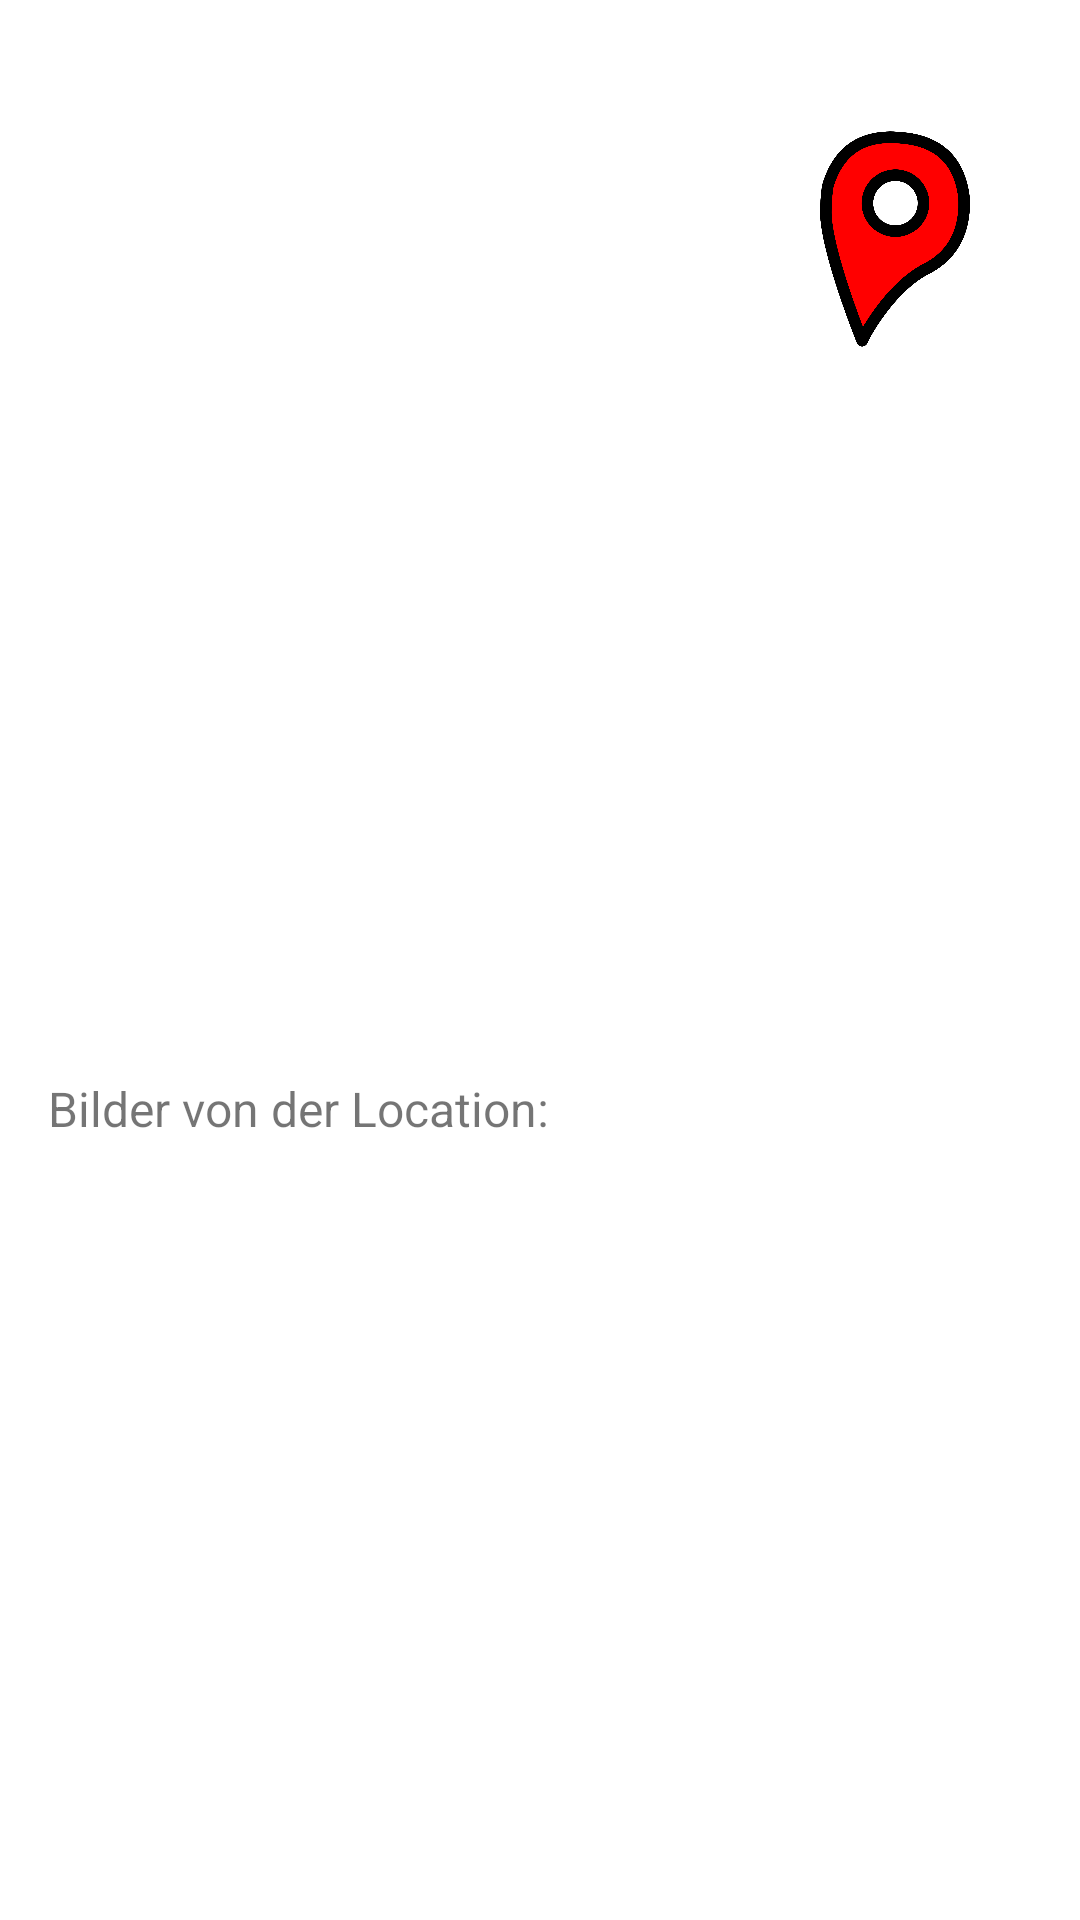

This screen was rendered from an Android layout file. Write that file and the resources it references.
<!-- AndroidManifest.xml: application theme Theme.ScappScouting -->
<!-- res/layout/activity_own_detail_view.xml -->
<?xml version="1.0" encoding="utf-8"?>
<androidx.constraintlayout.widget.ConstraintLayout xmlns:android="http://schemas.android.com/apk/res/android"
    xmlns:app="http://schemas.android.com/apk/res-auto"
    xmlns:tools="http://schemas.android.com/tools"
    android:layout_width="match_parent"
    android:layout_height="match_parent"
    tools:context=".ListDetailView">

    <HorizontalScrollView
        android:id="@+id/ownTextHorizontalScrollView"
        android:layout_width="0dp"
        android:layout_height="wrap_content"
        android:layout_marginLeft="16dp"
        android:layout_marginTop="45dp"
        android:layout_marginRight="16dp"
        app:layout_constraintBottom_toBottomOf="parent"
        app:layout_constraintHorizontal_bias="1.0"
        app:layout_constraintLeft_toLeftOf="parent"
        app:layout_constraintRight_toRightOf="parent"
        app:layout_constraintTop_toBottomOf="@+id/ownDetailHeaderImage"
        app:layout_constraintVertical_bias="0.0"
        android:fillViewport="true"
        android:scrollbars="horizontal">

        <TextView
            android:id="@+id/ownDetailTitle"
            android:layout_width="wrap_content"
            android:layout_height="wrap_content"
            android:scrollbars="none"
            android:scrollHorizontally="true"
            android:singleLine="true"
            android:textAlignment="viewStart"
            android:textColor="#000000"
            android:textSize="34sp" />

    </HorizontalScrollView>

    <ImageView
        android:id="@+id/ownDetailHeaderImage"
        android:layout_width="0dp"
        android:layout_height="100dp"
        android:scaleType="fitXY"
        app:layout_constraintEnd_toEndOf="parent"
        app:layout_constraintHorizontal_bias="1.0"
        app:layout_constraintStart_toStartOf="parent"
        app:layout_constraintTop_toTopOf="parent" />

    <RelativeLayout
        android:id="@+id/ownHorizontalScrollViewContainer"
        android:layout_width="match_parent"
        android:layout_height="170dp"
        android:layout_centerInParent="true"
        android:layout_marginStart="16dp"
        android:layout_marginEnd="16dp"
        app:layout_constraintBottom_toBottomOf="parent"
        app:layout_constraintEnd_toEndOf="parent"
        app:layout_constraintHorizontal_bias="0.0"
        app:layout_constraintStart_toStartOf="parent"
        app:layout_constraintTop_toTopOf="@+id/ownDetailHeaderImage"
        app:layout_constraintVertical_bias="0.846" />

    <ScrollView
        android:id="@+id/ownDetailScrollView"
        android:layout_width="0dp"
        android:layout_height="0dp"
        android:layout_marginStart="16dp"
        android:layout_marginTop="20dp"
        android:layout_marginEnd="16dp"
        android:layout_marginBottom="24dp"
        android:fillViewport="true"
        android:scrollbars="vertical"
        app:layout_constraintBottom_toTopOf="@+id/detailText2"
        app:layout_constraintEnd_toEndOf="parent"
        app:layout_constraintHorizontal_bias="0.0"
        app:layout_constraintStart_toStartOf="parent"
        app:layout_constraintTop_toBottomOf="@+id/ownTextHorizontalScrollView"
        app:layout_constraintVertical_bias="1.0">
        <TextView
            android:id="@+id/ownDetailDescription"
            android:layout_width="match_parent"
            android:layout_height="match_parent"
            android:scrollbars="vertical"
            android:textAlignment="viewStart"
            android:textSize="20sp" />
    </ScrollView>

    <TextView
        android:id="@+id/ownDetailUserID"
        android:layout_width="0dp"
        android:layout_height="wrap_content"
        android:layout_marginStart="16dp"
        android:layout_marginEnd="16dp"
        android:layout_marginBottom="48dp"
        android:scrollbars="horizontal"
        android:singleLine="true"
        android:textAlignment="center"
        android:textSize="12sp"
        app:layout_constraintBottom_toBottomOf="parent"
        app:layout_constraintEnd_toEndOf="parent"
        app:layout_constraintHorizontal_bias="0.0"
        app:layout_constraintStart_toStartOf="parent" />

    <ImageView
        android:id="@+id/imageView4"
        android:layout_width="50dp"
        android:layout_height="84dp"
        android:layout_marginEnd="16dp"
        app:layout_constraintBottom_toBottomOf="parent"
        app:layout_constraintEnd_toEndOf="parent"
        app:layout_constraintHorizontal_bias="0.93"
        app:layout_constraintStart_toStartOf="@+id/ownDetailHeaderImage"
        app:layout_constraintTop_toTopOf="parent"
        app:layout_constraintVertical_bias="0.068"
        app:srcCompat="@drawable/marker_icon_bounded_hr" />

    <TextView
        android:id="@+id/detailText2"
        android:layout_width="0dp"
        android:layout_height="wrap_content"
        android:layout_marginStart="16dp"
        android:layout_marginEnd="16dp"
        android:layout_marginBottom="16dp"
        android:text="Bilder von der Location:"
        android:textSize="16sp"
        app:layout_constraintBottom_toTopOf="@+id/ownHorizontalScrollViewContainer"
        app:layout_constraintEnd_toEndOf="parent"
        app:layout_constraintHorizontal_bias="0.045"
        app:layout_constraintStart_toStartOf="parent"
        app:layout_constraintTop_toTopOf="parent"
        app:layout_constraintVertical_bias="0.996" />

</androidx.constraintlayout.widget.ConstraintLayout>
<!-- resources referenced by this layout -->
<resources>
  <!-- drawable marker_icon_bounded_hr: png bitmap (drawable, 54010 bytes) -->
  <style name="Theme.ScappScouting" parent="Theme.MaterialComponents.DayNight.NoActionBar">
          
          <item name="colorPrimary">@color/red</item>
          <item name="colorPrimaryVariant">@color/red_dark</item>
          <item name="colorOnPrimary">@color/white</item>
          
          <item name="colorSecondary">@color/blue</item>
          <item name="colorSecondaryVariant">@color/blue_dark</item>
          <item name="colorOnSecondary">@color/black</item>
          
          <item name="android:statusBarColor" tools:targetApi="l">#000000</item>
          
      </style>
  <color name="red">#CF0101</color>
  <color name="red_dark">#910000</color>
  <color name="white">#FFFFFFFF</color>
  <color name="blue">#0288D1</color>
  <color name="blue_dark">#005B9F</color>
  <color name="black">#FF000000</color>
</resources>
